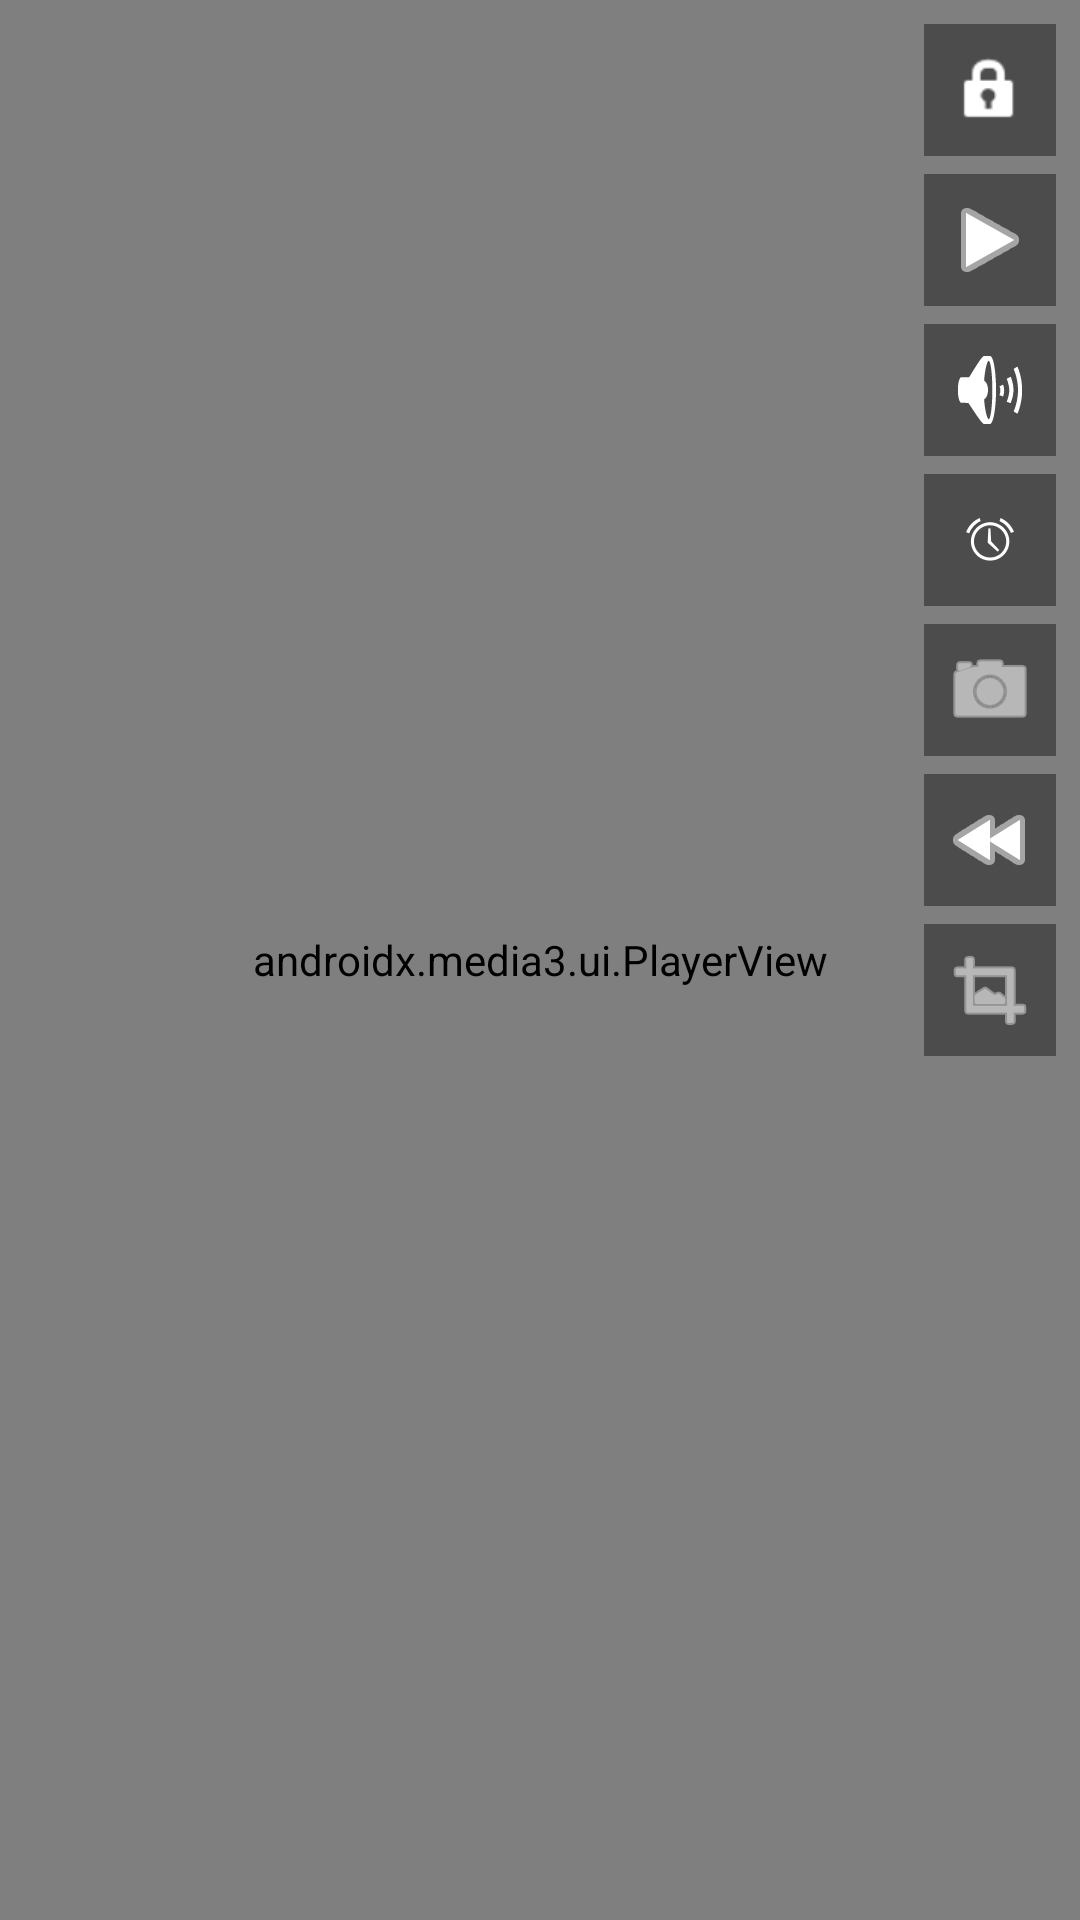

Layout XML and referenced resources for this Android screen:
<!-- AndroidManifest.xml: activity theme Theme.Playcial.Player -->
<!-- res/layout/activity_player.xml -->
<?xml version="1.0" encoding="utf-8"?>
<FrameLayout xmlns:android="http://schemas.android.com/apk/res/android"
    xmlns:app="http://schemas.android.com/apk/res-auto"
    android:layout_width="match_parent"
    android:layout_height="match_parent"
    android:background="@android:color/black">

    <androidx.media3.ui.PlayerView
        android:id="@+id/player_view"
        android:layout_width="match_parent"
        android:layout_height="match_parent"
        app:use_controller="true"
        app:resize_mode="fit"
        app:show_timeout="3000" />

    <LinearLayout
        android:id="@+id/controls_overlay"
        android:layout_width="wrap_content"
        android:layout_height="wrap_content"
        android:layout_gravity="top|end"
        android:orientation="vertical"
        android:padding="8dp">

        <ImageButton
            android:id="@+id/lock_button"
            style="@style/PlayerIconButton"
            android:src="@android:drawable/ic_lock_idle_lock"
            android:contentDescription="Lock controls" />

        <ImageButton
            android:id="@+id/speed_button"
            style="@style/PlayerIconButton"
            android:src="@android:drawable/ic_media_play"
            android:contentDescription="Playback speed" />

        <ImageButton
            android:id="@+id/tracks_button"
            style="@style/PlayerIconButton"
            android:src="@android:drawable/ic_lock_silent_mode_off"
            android:contentDescription="Audio and subtitles" />

        <ImageButton
            android:id="@+id/sleep_timer_button"
            style="@style/PlayerIconButton"
            android:src="@android:drawable/ic_lock_idle_alarm"
            android:contentDescription="Sleep timer" />

        <ImageButton
            android:id="@+id/screenshot_button"
            style="@style/PlayerIconButton"
            android:src="@android:drawable/ic_menu_camera"
            android:contentDescription="Screenshot" />

        <ImageButton
            android:id="@+id/ab_repeat_button"
            style="@style/PlayerIconButton"
            android:src="@android:drawable/ic_media_rew"
            android:contentDescription="AB repeat" />

        <ImageButton
            android:id="@+id/pip_button"
            style="@style/PlayerIconButton"
            android:src="@android:drawable/ic_menu_crop"
            android:contentDescription="Picture in picture" />

    </LinearLayout>

    <TextView
        android:id="@+id/gesture_indicator"
        android:layout_width="wrap_content"
        android:layout_height="wrap_content"
        android:layout_gravity="center"
        android:background="#99000000"
        android:paddingHorizontal="20dp"
        android:paddingVertical="10dp"
        android:textColor="#FFFFFF"
        android:textSize="16sp"
        android:visibility="gone" />

</FrameLayout>
<!-- resources referenced by this layout -->
<resources>
  <style name="PlayerIconButton">
          <item name="android:layout_width">44dp</item>
          <item name="android:layout_height">44dp</item>
          <item name="android:layout_marginBottom">6dp</item>
          <item name="android:background">#66000000</item>
          <item name="android:padding">10dp</item>
          <item name="android:tint">#FFFFFF</item>
      </style>
  <style name="Theme.Playcial.Player" parent="Theme.MaterialComponents.NoActionBar">
          <item name="android:windowBackground">@android:color/black</item>
          <item name="android:statusBarColor">@android:color/black</item>
          <item name="android:windowFullscreen">false</item>
      </style>
</resources>
